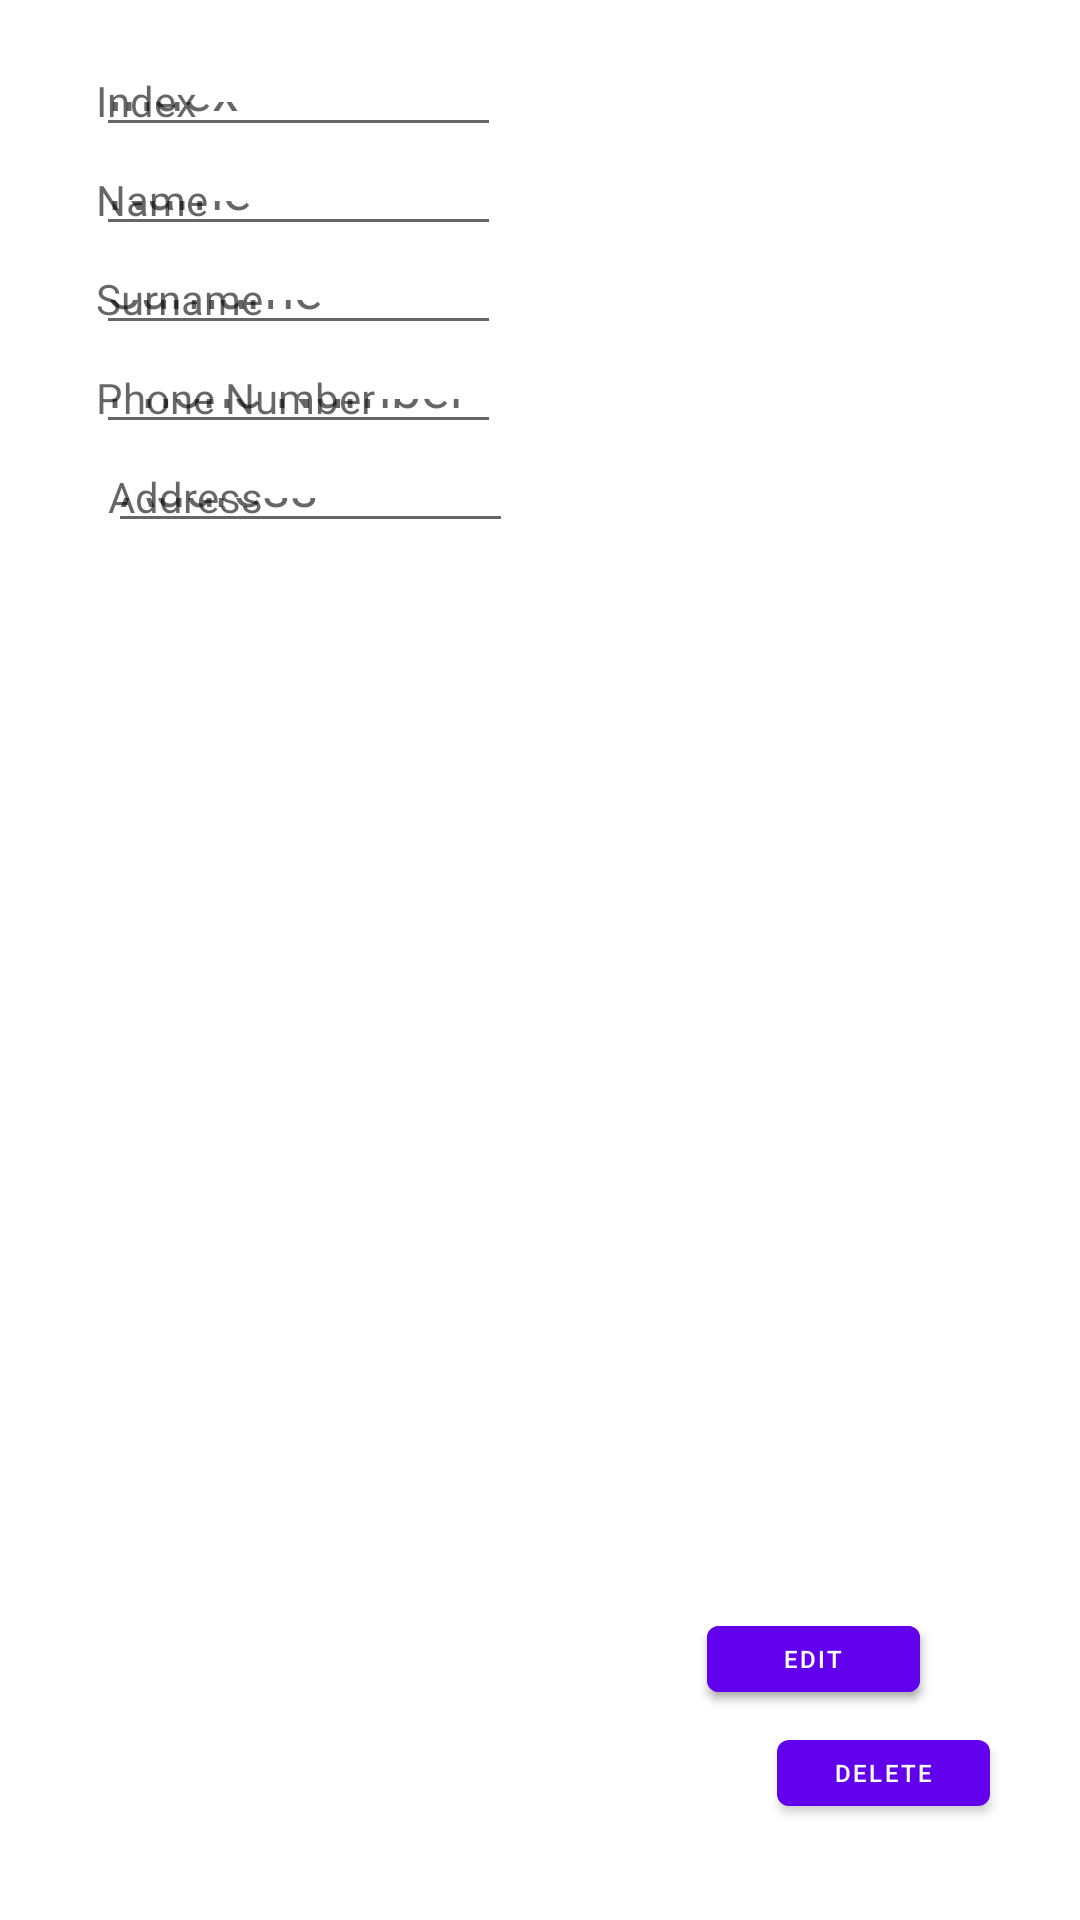

Reconstruct the res/layout file that produces this screen, plus the resources it refers to.
<!-- AndroidManifest.xml: application theme Theme.Firebase_lab_171520 -->
<!-- res/layout/student_item.xml -->
<?xml version="1.0" encoding="utf-8"?>
<androidx.constraintlayout.widget.ConstraintLayout xmlns:android="http://schemas.android.com/apk/res/android"
    xmlns:app="http://schemas.android.com/apk/res-auto"
    xmlns:tools="http://schemas.android.com/tools"
    android:layout_width="match_parent"
    android:layout_height="wrap_content">


    <TextView
        android:id="@+id/etItemIndex"
        android:layout_width="135dp"
        android:layout_height="25dp"
        android:layout_marginStart="32dp"
        android:layout_marginTop="24dp"
        android:ems="10"
        android:hint="Index"
        android:inputType="textPersonName"
        app:layout_constraintStart_toStartOf="parent"
        app:layout_constraintTop_toTopOf="parent" />

    <TextView
        android:id="@+id/etItemName"
        android:layout_width="135dp"
        android:layout_height="25dp"
        android:layout_marginStart="32dp"
        android:layout_marginTop="8dp"
        android:ems="10"
        android:hint="Name"
        android:inputType="textPersonName"
        app:layout_constraintStart_toStartOf="parent"
        app:layout_constraintTop_toBottomOf="@+id/etItemIndex" />

    <TextView
        android:id="@+id/etItemSurname"
        android:layout_width="135dp"
        android:layout_height="25dp"
        android:layout_marginStart="32dp"
        android:layout_marginTop="8dp"
        android:ems="10"
        android:hint="Surname"
        android:inputType="textPersonName"
        app:layout_constraintStart_toStartOf="parent"
        app:layout_constraintTop_toBottomOf="@+id/etItemName" />

    <TextView
        android:id="@+id/etItemAddress"
        android:layout_width="135dp"
        android:layout_height="25dp"
        android:layout_marginStart="36dp"
        android:layout_marginTop="8dp"
        android:ems="10"
        android:hint="Address"
        android:inputType="textPersonName"
        app:layout_constraintStart_toStartOf="parent"
        app:layout_constraintTop_toBottomOf="@+id/etItemPhone" />

    <TextView
        android:id="@+id/etItemPhone"
        android:layout_width="135dp"
        android:layout_height="25dp"
        android:layout_marginStart="32dp"
        android:layout_marginTop="8dp"
        android:ems="10"
        android:hint="Phone Number"
        android:inputType="textPersonName"
        app:layout_constraintStart_toStartOf="parent"
        app:layout_constraintTop_toBottomOf="@+id/etItemSurname" />

    <EditText
        android:id="@+id/itemIndex"
        android:layout_width="135dp"
        android:layout_height="25dp"
        android:layout_marginStart="32dp"
        android:layout_marginTop="24dp"
        android:ems="10"
        android:hint="Index"
        android:inputType="textPersonName"
        app:layout_constraintStart_toStartOf="parent"
        app:layout_constraintTop_toTopOf="parent" />

    <EditText
        android:id="@+id/itemName"
        android:layout_width="135dp"
        android:layout_height="25dp"
        android:layout_marginStart="32dp"
        android:layout_marginTop="8dp"
        android:ems="10"
        android:hint="Name"
        android:inputType="textPersonName"
        app:layout_constraintStart_toStartOf="parent"
        app:layout_constraintTop_toBottomOf="@+id/itemIndex" />

    <EditText
        android:id="@+id/itemSurname"
        android:layout_width="135dp"
        android:layout_height="25dp"
        android:layout_marginStart="32dp"
        android:layout_marginTop="8dp"
        android:ems="10"
        android:hint="Surname"
        android:inputType="textPersonName"
        app:layout_constraintStart_toStartOf="parent"
        app:layout_constraintTop_toBottomOf="@+id/itemName" />

    <EditText
        android:id="@+id/itemAddress"
        android:layout_width="135dp"
        android:layout_height="25dp"
        android:layout_marginStart="36dp"
        android:layout_marginTop="8dp"
        android:ems="10"
        android:hint="Address"
        android:inputType="textPersonName"
        app:layout_constraintStart_toStartOf="parent"
        app:layout_constraintTop_toBottomOf="@+id/itemPhone" />

    <EditText
        android:id="@+id/itemPhone"
        android:layout_width="135dp"
        android:layout_height="25dp"
        android:layout_marginStart="32dp"
        android:layout_marginTop="8dp"
        android:ems="10"
        android:hint="Phone Number"
        android:inputType="textPersonName"
        app:layout_constraintStart_toStartOf="parent"

        app:layout_constraintTop_toBottomOf="@+id/itemSurname" />

    <Button
        android:id="@+id/btnUpdateItemStudent"
        android:layout_width="71dp"
        android:layout_height="34dp"
        android:layout_marginBottom="4dp"
        android:layout_marginEnd="30dp"
        android:text="Update"
        android:textSize="8sp"
        app:layout_constraintBottom_toTopOf="@+id/btnDeleteItemStudent"
        app:layout_constraintEnd_toEndOf="parent"
        app:layout_constraintHorizontal_bias="0.745"
        app:layout_constraintStart_toEndOf="@+id/itemName" />

    <Button
        android:id="@+id/btnEditItemStudent"
        android:layout_width="71dp"
        android:layout_height="34dp"
        android:layout_marginBottom="4dp"
        android:layout_marginEnd="30dp"
        android:text="Edit"
        android:textSize="8sp"
        app:layout_constraintBottom_toTopOf="@+id/btnDeleteItemStudent"
        app:layout_constraintEnd_toEndOf="parent"
        app:layout_constraintHorizontal_bias="0.745"
        app:layout_constraintStart_toEndOf="@+id/etItemName" />

    <Button
        android:id="@+id/btnDeleteItemStudent"
        android:layout_width="71dp"
        android:layout_height="34dp"
        android:layout_marginEnd="30dp"
        android:layout_marginBottom="32dp"
        android:text="Delete"
        android:textSize="8sp"
        app:layout_constraintBottom_toBottomOf="parent"
        app:layout_constraintEnd_toEndOf="parent" />


</androidx.constraintlayout.widget.ConstraintLayout>
<!-- resources referenced by this layout -->
<resources>
  <style name="Theme.Firebase_lab_171520" parent="Theme.MaterialComponents.DayNight.DarkActionBar">
          
          <item name="colorPrimary">@color/purple_500</item>
          <item name="colorPrimaryVariant">@color/purple_700</item>
          <item name="colorOnPrimary">@color/white</item>
          
          <item name="colorSecondary">@color/teal_200</item>
          <item name="colorSecondaryVariant">@color/teal_700</item>
          <item name="colorOnSecondary">@color/black</item>
          
          <item name="android:statusBarColor" tools:targetApi="l">?attr/colorPrimaryVariant</item>
          
      </style>
  <!-- not gathered from this repository: default colours our renderer supplied (Android Studio template values) -->
  <color name="purple_500">#FF6200EE</color>
  <color name="purple_700">#FF3700B3</color>
  <color name="teal_200">#FF03DAC5</color>
  <color name="teal_700">#FF018786</color>
  <color name="black">#FF000000</color>
  <color name="white">#FFFFFFFF</color>
</resources>
